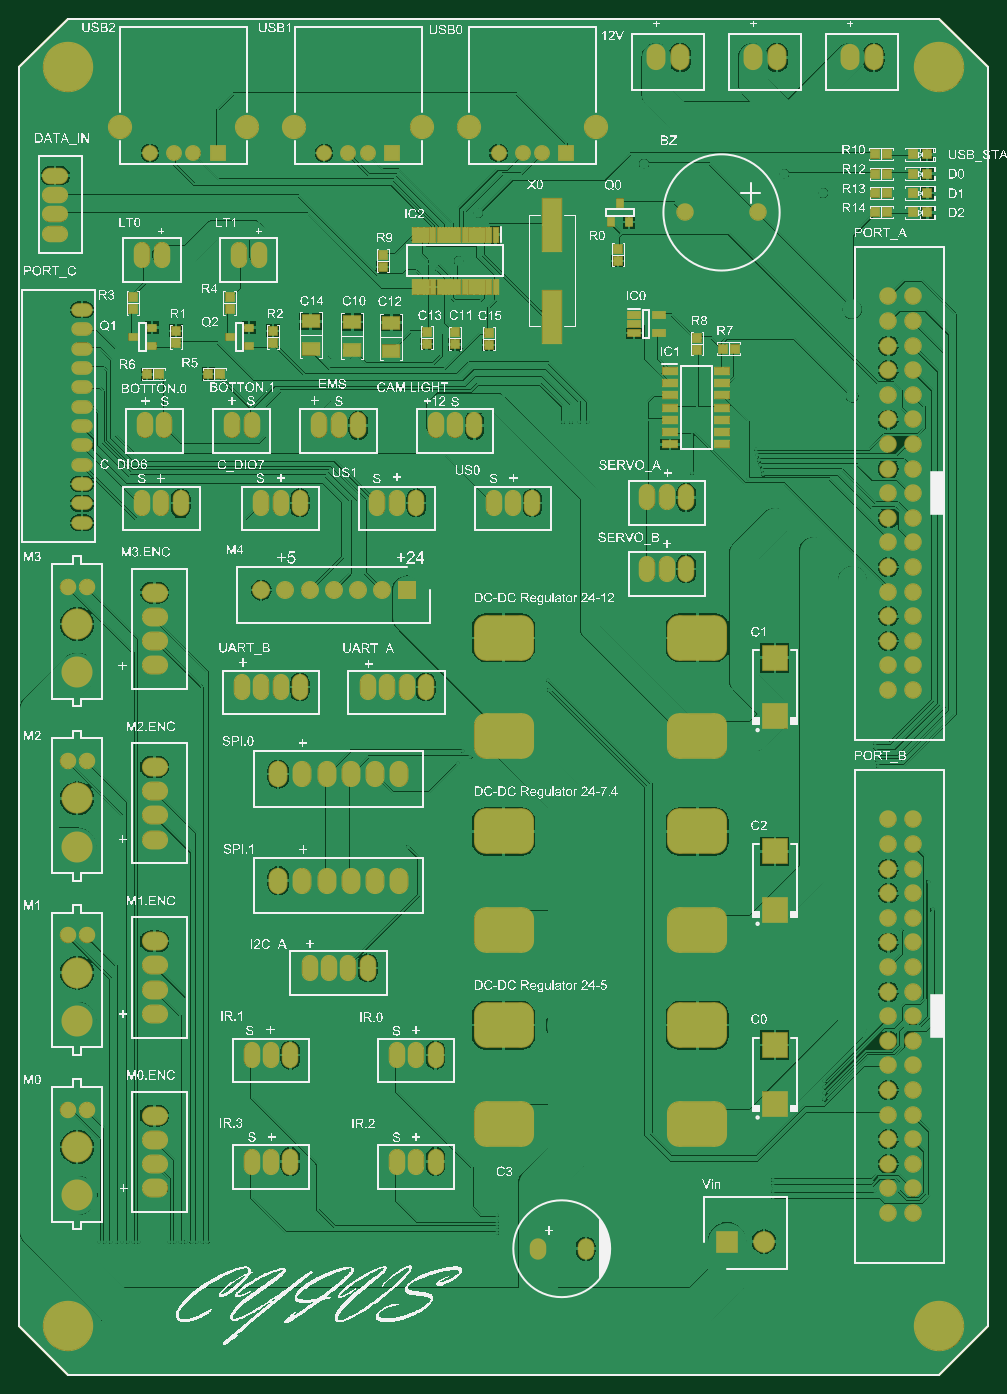
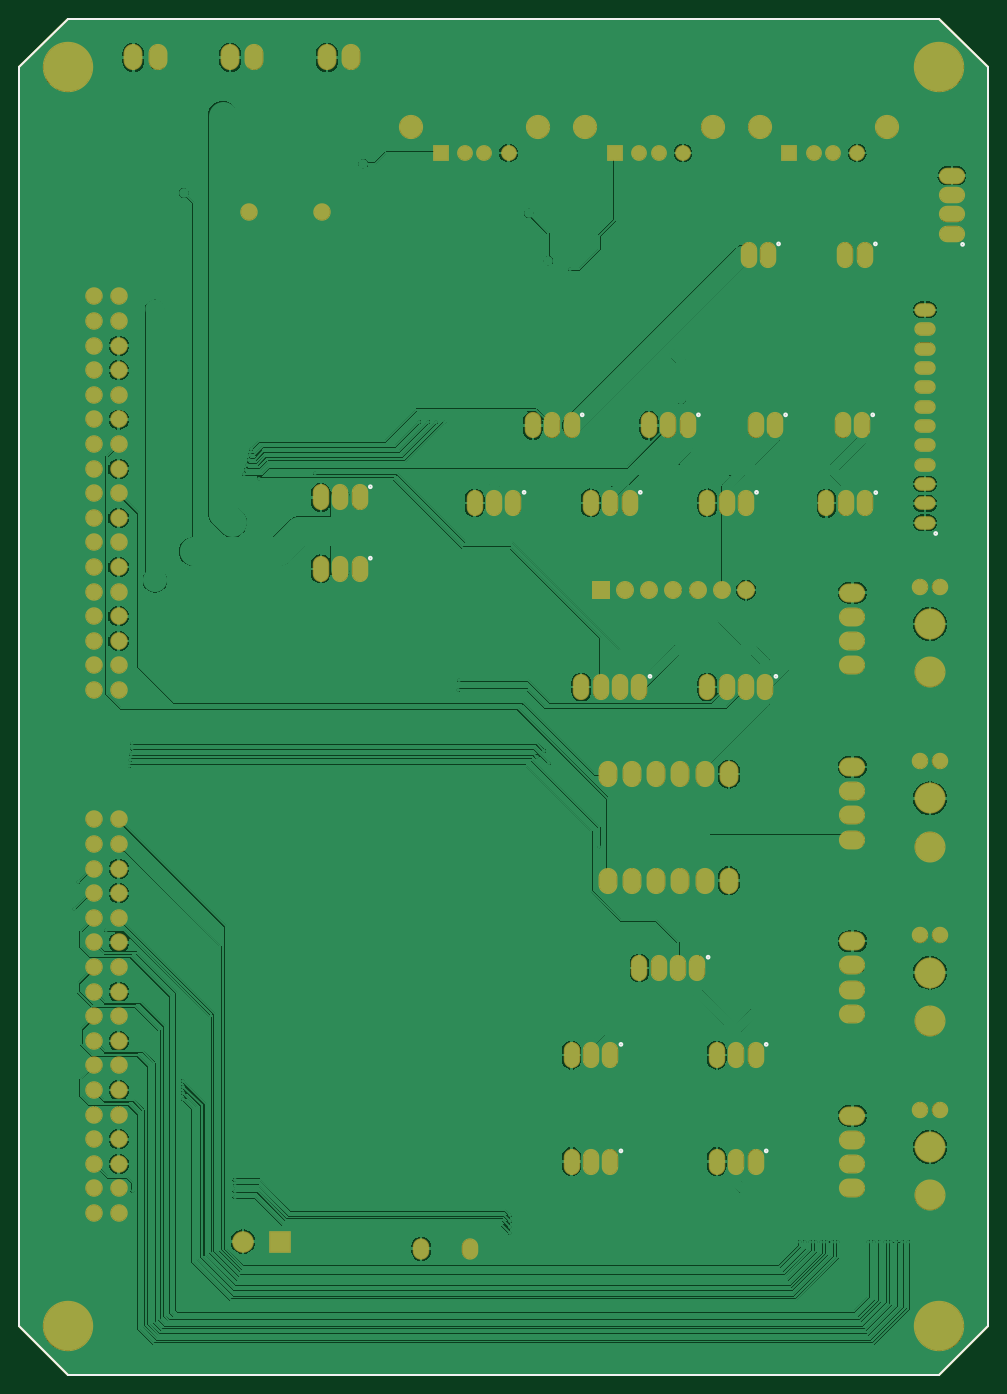
Circuit board: 9 layer files. Board 100.0 x 140.0 mm.
- bottom_copper: PCB1.GBL (169293 bytes)
- bottom_silk: PCB1.GBO (1454 bytes)
- paste: PCB1.GBP (334 bytes)
- bottom_mask: PCB1.GBS (4829 bytes)
- outline: PCB1.GKO (334 bytes)
- top_copper: PCB1.GTL (212534 bytes)
- top_silk: PCB1.GTO (1078692 bytes)
- paste: PCB1.GTP (3488 bytes)
- top_mask: PCB1.GTS (7991 bytes)

=== bottom_copper: PCB1.GBL (169293 bytes, source omitted) ===
=== bottom_silk: PCB1.GBO ===
G04 Layer_Color=13948096*
%FSLAX44Y44*%
%MOMM*%
G71*
G01*
G75*
%ADD22C,0.2540*%
D22*
X47664Y1187000D02*
G03*
X47664Y1187000I-1414J0D01*
G01*
X659164Y936750D02*
G03*
X659164Y936750I-1414J0D01*
G01*
Y863000D02*
G03*
X659164Y863000I-1414J0D01*
G01*
X137664Y1187500D02*
G03*
X137664Y1187500I-1414J0D01*
G01*
X237664D02*
G03*
X237664Y1187500I-1414J0D01*
G01*
X75414Y888500D02*
G03*
X75414Y888500I-1414J0D01*
G01*
X310414Y451000D02*
G03*
X310414Y451000I-1414J0D01*
G01*
X260414Y931000D02*
G03*
X260414Y931000I-1414J0D01*
G01*
X380414D02*
G03*
X380414Y931000I-1414J0D01*
G01*
X500414D02*
G03*
X500414Y931000I-1414J0D01*
G01*
X440414Y1011000D02*
G03*
X440414Y1011000I-1414J0D01*
G01*
X320414D02*
G03*
X320414Y1011000I-1414J0D01*
G01*
X137292Y930734D02*
G03*
X137292Y930734I-1414J0D01*
G01*
X250414Y251000D02*
G03*
X250414Y251000I-1414J0D01*
G01*
X400414D02*
G03*
X400414Y251000I-1414J0D01*
G01*
X250414Y361000D02*
G03*
X250414Y361000I-1414J0D01*
G01*
X400414D02*
G03*
X400414Y361000I-1414J0D01*
G01*
X230414Y1011000D02*
G03*
X230414Y1011000I-1414J0D01*
G01*
X140414D02*
G03*
X140414Y1011000I-1414J0D01*
G01*
X240414Y741000D02*
G03*
X240414Y741000I-1414J0D01*
G01*
X370414D02*
G03*
X370414Y741000I-1414J0D01*
G01*
X70250Y1420000D02*
Y1420000D01*
X20250Y1370000D02*
X70250Y1420000D01*
X20250Y70000D02*
Y1370000D01*
Y70000D02*
X70250Y20000D01*
X970250D01*
X1020250Y70000D01*
Y1370000D01*
X970250Y1420000D02*
X1020250Y1370000D01*
X70250Y1420000D02*
X970250D01*
M02*

=== paste: PCB1.GBP ===
G04 Layer_Color=16770453*
%FSLAX44Y44*%
%MOMM*%
G71*
G01*
G75*
%ADD22C,0.2540*%
D22*
X70250Y1420000D02*
Y1420000D01*
X20250Y1370000D02*
X70250Y1420000D01*
X20250Y70000D02*
Y1370000D01*
Y70000D02*
X70250Y20000D01*
X970250D01*
X1020250Y70000D01*
Y1370000D01*
X970250Y1420000D02*
X1020250Y1370000D01*
X70250Y1420000D02*
X970250D01*
M02*

=== bottom_mask: PCB1.GBS ===
G04 Layer_Color=8150272*
%FSLAX44Y44*%
%MOMM*%
G71*
G01*
G75*
%ADD22C,0.2540*%
%ADD69C,1.8032*%
%ADD70R,2.2352X2.2352*%
%ADD71C,2.2352*%
%ADD72O,2.7032X1.9532*%
%ADD73O,1.9532X2.7032*%
%ADD74O,2.7032X1.7032*%
%ADD75O,1.7032X2.7032*%
%ADD76O,1.7032X2.2032*%
%ADD77C,5.2032*%
%ADD78C,1.7032*%
%ADD79C,3.2032*%
%ADD80C,2.5032*%
%ADD81C,1.6312*%
%ADD82R,1.6312X1.6312*%
%ADD83O,2.2032X1.4032*%
%ADD84C,1.8542*%
%ADD85R,1.8542X1.8542*%
D22*
X70250Y1420000D02*
Y1420000D01*
X20250Y1370000D02*
X70250Y1420000D01*
X20250Y70000D02*
Y1370000D01*
Y70000D02*
X70250Y20000D01*
X970250D01*
X1020250Y70000D01*
Y1370000D01*
X970250Y1420000D02*
X1020250Y1370000D01*
X70250Y1420000D02*
X970250D01*
D69*
X942950Y726800D02*
D03*
X917550D02*
D03*
X942950Y930000D02*
D03*
X917550D02*
D03*
Y904600D02*
D03*
Y879200D02*
D03*
Y853800D02*
D03*
Y828400D02*
D03*
Y803000D02*
D03*
Y777600D02*
D03*
Y752200D02*
D03*
X942950D02*
D03*
Y777600D02*
D03*
Y803000D02*
D03*
Y828400D02*
D03*
Y853800D02*
D03*
Y879200D02*
D03*
Y904600D02*
D03*
Y1107800D02*
D03*
Y1082400D02*
D03*
Y1057000D02*
D03*
Y1031600D02*
D03*
Y1006200D02*
D03*
Y980800D02*
D03*
Y955400D02*
D03*
X917550D02*
D03*
Y980800D02*
D03*
Y1006200D02*
D03*
Y1031600D02*
D03*
Y1057000D02*
D03*
Y1082400D02*
D03*
Y1107800D02*
D03*
Y1133200D02*
D03*
X942950D02*
D03*
Y186800D02*
D03*
X917550D02*
D03*
X942950Y390000D02*
D03*
X917550D02*
D03*
Y364600D02*
D03*
Y339200D02*
D03*
Y313800D02*
D03*
Y288400D02*
D03*
Y263000D02*
D03*
Y237600D02*
D03*
Y212200D02*
D03*
X942950D02*
D03*
Y237600D02*
D03*
Y263000D02*
D03*
Y288400D02*
D03*
Y313800D02*
D03*
Y339200D02*
D03*
Y364600D02*
D03*
Y567800D02*
D03*
Y542400D02*
D03*
Y517000D02*
D03*
Y491600D02*
D03*
Y466200D02*
D03*
Y440800D02*
D03*
Y415400D02*
D03*
X917550D02*
D03*
Y440800D02*
D03*
Y466200D02*
D03*
Y491600D02*
D03*
Y517000D02*
D03*
Y542400D02*
D03*
Y567800D02*
D03*
Y593200D02*
D03*
X942950D02*
D03*
X707250Y1220000D02*
D03*
X783250D02*
D03*
D70*
X751200Y157300D02*
D03*
D71*
X789300D02*
D03*
D72*
X160000Y802500D02*
D03*
Y752500D02*
D03*
Y777500D02*
D03*
Y827500D02*
D03*
Y622500D02*
D03*
Y572500D02*
D03*
Y597500D02*
D03*
Y647500D02*
D03*
Y262500D02*
D03*
Y212500D02*
D03*
Y237500D02*
D03*
Y287500D02*
D03*
Y442500D02*
D03*
Y392500D02*
D03*
Y417500D02*
D03*
Y467500D02*
D03*
D73*
X802500Y1380000D02*
D03*
X777500D02*
D03*
X902500D02*
D03*
X877500D02*
D03*
X702500D02*
D03*
X677500D02*
D03*
X337500Y530000D02*
D03*
X287500D02*
D03*
X312500D02*
D03*
X362500D02*
D03*
X387500D02*
D03*
X412500D02*
D03*
X337500Y640000D02*
D03*
X287500D02*
D03*
X312500D02*
D03*
X362500D02*
D03*
X387500D02*
D03*
X412500D02*
D03*
D74*
X57250Y1218000D02*
D03*
Y1238000D02*
D03*
Y1258000D02*
D03*
Y1198000D02*
D03*
D75*
X668750Y925750D02*
D03*
X688750D02*
D03*
X708750D02*
D03*
X668750Y852000D02*
D03*
X688750D02*
D03*
X708750D02*
D03*
X147250Y1176500D02*
D03*
X167250D02*
D03*
X247250D02*
D03*
X267250D02*
D03*
X340000Y440000D02*
D03*
X360000D02*
D03*
X380000D02*
D03*
X320000D02*
D03*
X310000Y920000D02*
D03*
X290000D02*
D03*
X270000D02*
D03*
X390000D02*
D03*
X410000D02*
D03*
X430000D02*
D03*
X510000D02*
D03*
X530000D02*
D03*
X550000D02*
D03*
X450000Y1000000D02*
D03*
X470000D02*
D03*
X490000D02*
D03*
X330000D02*
D03*
X350000D02*
D03*
X370000D02*
D03*
X186878Y919734D02*
D03*
X166878D02*
D03*
X146878D02*
D03*
X260000Y240000D02*
D03*
X280000D02*
D03*
X300000D02*
D03*
X410000D02*
D03*
X430000D02*
D03*
X450000D02*
D03*
X260000Y350000D02*
D03*
X280000D02*
D03*
X300000D02*
D03*
X410000D02*
D03*
X430000D02*
D03*
X450000D02*
D03*
X240000Y1000000D02*
D03*
X260000D02*
D03*
X150000D02*
D03*
X170000D02*
D03*
X270000Y730000D02*
D03*
X290000D02*
D03*
X310000D02*
D03*
X250000D02*
D03*
X400000D02*
D03*
X420000D02*
D03*
X440000D02*
D03*
X380000D02*
D03*
D76*
X605250Y150000D02*
D03*
X555250D02*
D03*
D77*
X970250Y70000D02*
D03*
X70250D02*
D03*
Y1370000D02*
D03*
X970250D02*
D03*
D78*
X90000Y293500D02*
D03*
X70000D02*
D03*
X90000Y473500D02*
D03*
X70000D02*
D03*
X90000Y653500D02*
D03*
X70000D02*
D03*
Y833500D02*
D03*
X90000D02*
D03*
D79*
X80000Y255000D02*
D03*
Y205000D02*
D03*
Y435000D02*
D03*
Y385000D02*
D03*
Y615000D02*
D03*
Y565000D02*
D03*
Y745000D02*
D03*
Y795000D02*
D03*
D80*
X124300Y1308350D02*
D03*
X255700D02*
D03*
X304300D02*
D03*
X435700D02*
D03*
X484300D02*
D03*
X615700D02*
D03*
D81*
X155000Y1281250D02*
D03*
X180000D02*
D03*
X200000D02*
D03*
X335000D02*
D03*
X360000D02*
D03*
X380000D02*
D03*
X515000D02*
D03*
X540000D02*
D03*
X560000D02*
D03*
D82*
X225000D02*
D03*
X405000D02*
D03*
X585000D02*
D03*
D83*
X85000Y1039500D02*
D03*
Y979500D02*
D03*
Y899500D02*
D03*
Y959500D02*
D03*
Y939500D02*
D03*
Y919500D02*
D03*
Y999500D02*
D03*
Y1019500D02*
D03*
Y1059500D02*
D03*
Y1079500D02*
D03*
Y1099500D02*
D03*
Y1119500D02*
D03*
D84*
X269886Y830000D02*
D03*
X294778D02*
D03*
X319924D02*
D03*
X344816D02*
D03*
X369962D02*
D03*
X394854D02*
D03*
D85*
X420000D02*
D03*
M02*

=== outline: PCB1.GKO ===
G04 Layer_Color=16720538*
%FSLAX44Y44*%
%MOMM*%
G71*
G01*
G75*
%ADD22C,0.2540*%
D22*
X70250Y1420000D02*
Y1420000D01*
X20250Y1370000D02*
X70250Y1420000D01*
X20250Y70000D02*
Y1370000D01*
Y70000D02*
X70250Y20000D01*
X970250D01*
X1020250Y70000D01*
Y1370000D01*
X970250Y1420000D02*
X1020250Y1370000D01*
X70250Y1420000D02*
X970250D01*
M02*

=== top_copper: PCB1.GTL (212534 bytes, source omitted) ===
=== top_silk: PCB1.GTO (1078692 bytes, source omitted) ===
=== paste: PCB1.GTP ===
G04 Layer_Color=7318015*
%FSLAX44Y44*%
%MOMM*%
G71*
G01*
G75*
G04:AMPARAMS|DCode=10|XSize=6mm|YSize=4.5mm|CornerRadius=1.125mm|HoleSize=0mm|Usage=FLASHONLY|Rotation=180.000|XOffset=0mm|YOffset=0mm|HoleType=Round|Shape=RoundedRectangle|*
%AMROUNDEDRECTD10*
21,1,6.0000,2.2500,0,0,180.0*
21,1,3.7500,4.5000,0,0,180.0*
1,1,2.2500,-1.8750,1.1250*
1,1,2.2500,1.8750,1.1250*
1,1,2.2500,1.8750,-1.1250*
1,1,2.2500,-1.8750,-1.1250*
%
%ADD10ROUNDEDRECTD10*%
%ADD11R,0.9000X0.8000*%
%ADD12R,0.9000X0.8000*%
%ADD13R,1.8000X1.3000*%
%ADD14R,1.2192X0.6096*%
%ADD15R,0.8000X0.9000*%
%ADD16R,2.4500X2.5500*%
%ADD17R,0.4572X1.5494*%
%ADD18R,2.0000X5.5000*%
%ADD19R,0.8000X0.9000*%
%ADD20R,1.5494X0.6604*%
%ADD21R,0.8000X0.8000*%
%ADD22C,0.2540*%
D10*
X520250Y380800D02*
D03*
Y279200D02*
D03*
X720250Y380800D02*
D03*
Y279200D02*
D03*
Y479200D02*
D03*
Y580800D02*
D03*
X520250Y479200D02*
D03*
Y580800D02*
D03*
Y780800D02*
D03*
Y679200D02*
D03*
X720250Y780800D02*
D03*
Y679200D02*
D03*
D11*
X638500Y1170000D02*
D03*
Y1182500D02*
D03*
X237250Y1120250D02*
D03*
Y1132750D02*
D03*
X137250Y1120250D02*
D03*
Y1132750D02*
D03*
X282250Y1097750D02*
D03*
Y1085250D02*
D03*
X182250Y1097750D02*
D03*
Y1085250D02*
D03*
X440750Y1096750D02*
D03*
Y1084250D02*
D03*
X505000Y1095750D02*
D03*
Y1083250D02*
D03*
X720250Y1078250D02*
D03*
Y1090750D02*
D03*
X470250Y1096250D02*
D03*
Y1083750D02*
D03*
X395250Y1176250D02*
D03*
Y1163750D02*
D03*
D12*
X237250Y1091500D02*
D03*
X257250Y1101000D02*
D03*
Y1082000D02*
D03*
X137250Y1091500D02*
D03*
X157250Y1101000D02*
D03*
Y1082000D02*
D03*
D13*
X404250Y1077250D02*
D03*
Y1106250D02*
D03*
X364000Y1078000D02*
D03*
Y1107000D02*
D03*
X321000Y1078500D02*
D03*
Y1107500D02*
D03*
D14*
X680200Y1114402D02*
D03*
Y1095250D02*
D03*
X655000D02*
D03*
Y1104750D02*
D03*
Y1114402D02*
D03*
D15*
X746250Y1079500D02*
D03*
X758750D02*
D03*
X916250Y1280000D02*
D03*
X903750D02*
D03*
X904000Y1260000D02*
D03*
X916500D02*
D03*
X904000Y1240000D02*
D03*
X916500D02*
D03*
X904000Y1220000D02*
D03*
X916500D02*
D03*
X215250Y1053000D02*
D03*
X227750D02*
D03*
X152250Y1052750D02*
D03*
X164750D02*
D03*
D16*
X800250Y360250D02*
D03*
Y299750D02*
D03*
Y760250D02*
D03*
Y699750D02*
D03*
Y560250D02*
D03*
Y499750D02*
D03*
D17*
X511906Y1197120D02*
D03*
X505556D02*
D03*
X499206D02*
D03*
X492856D02*
D03*
X486252D02*
D03*
X479902D02*
D03*
X473552D02*
D03*
X467050D02*
D03*
X460650D02*
D03*
X454250D02*
D03*
X447850D02*
D03*
X441450D02*
D03*
X435050D02*
D03*
X428650D02*
D03*
Y1142822D02*
D03*
X435050D02*
D03*
X441450D02*
D03*
X447850D02*
D03*
X454250D02*
D03*
X460650D02*
D03*
X467050D02*
D03*
X473552D02*
D03*
X479902D02*
D03*
X486252D02*
D03*
X492856D02*
D03*
X499206D02*
D03*
X505556D02*
D03*
X511906D02*
D03*
D18*
X570250Y1112500D02*
D03*
Y1207500D02*
D03*
D19*
X640250Y1230000D02*
D03*
X649750Y1210000D02*
D03*
X630750D02*
D03*
D20*
X691880Y1056600D02*
D03*
Y1043900D02*
D03*
Y1031200D02*
D03*
Y1018500D02*
D03*
Y1005800D02*
D03*
Y993100D02*
D03*
Y980400D02*
D03*
X746178D02*
D03*
Y993100D02*
D03*
Y1005800D02*
D03*
Y1018500D02*
D03*
Y1031200D02*
D03*
Y1043900D02*
D03*
Y1056600D02*
D03*
D21*
X957750Y1260000D02*
D03*
X942750D02*
D03*
X957750Y1240000D02*
D03*
X942750D02*
D03*
X957750Y1220000D02*
D03*
X942750D02*
D03*
X942500Y1280000D02*
D03*
X957500D02*
D03*
D22*
X70250Y1420000D02*
Y1420000D01*
X20250Y1370000D02*
X70250Y1420000D01*
X20250Y70000D02*
Y1370000D01*
Y70000D02*
X70250Y20000D01*
X970250D01*
X1020250Y70000D01*
Y1370000D01*
X970250Y1420000D02*
X1020250Y1370000D01*
X70250Y1420000D02*
X970250D01*
M02*

=== top_mask: PCB1.GTS (7991 bytes, source omitted) ===
